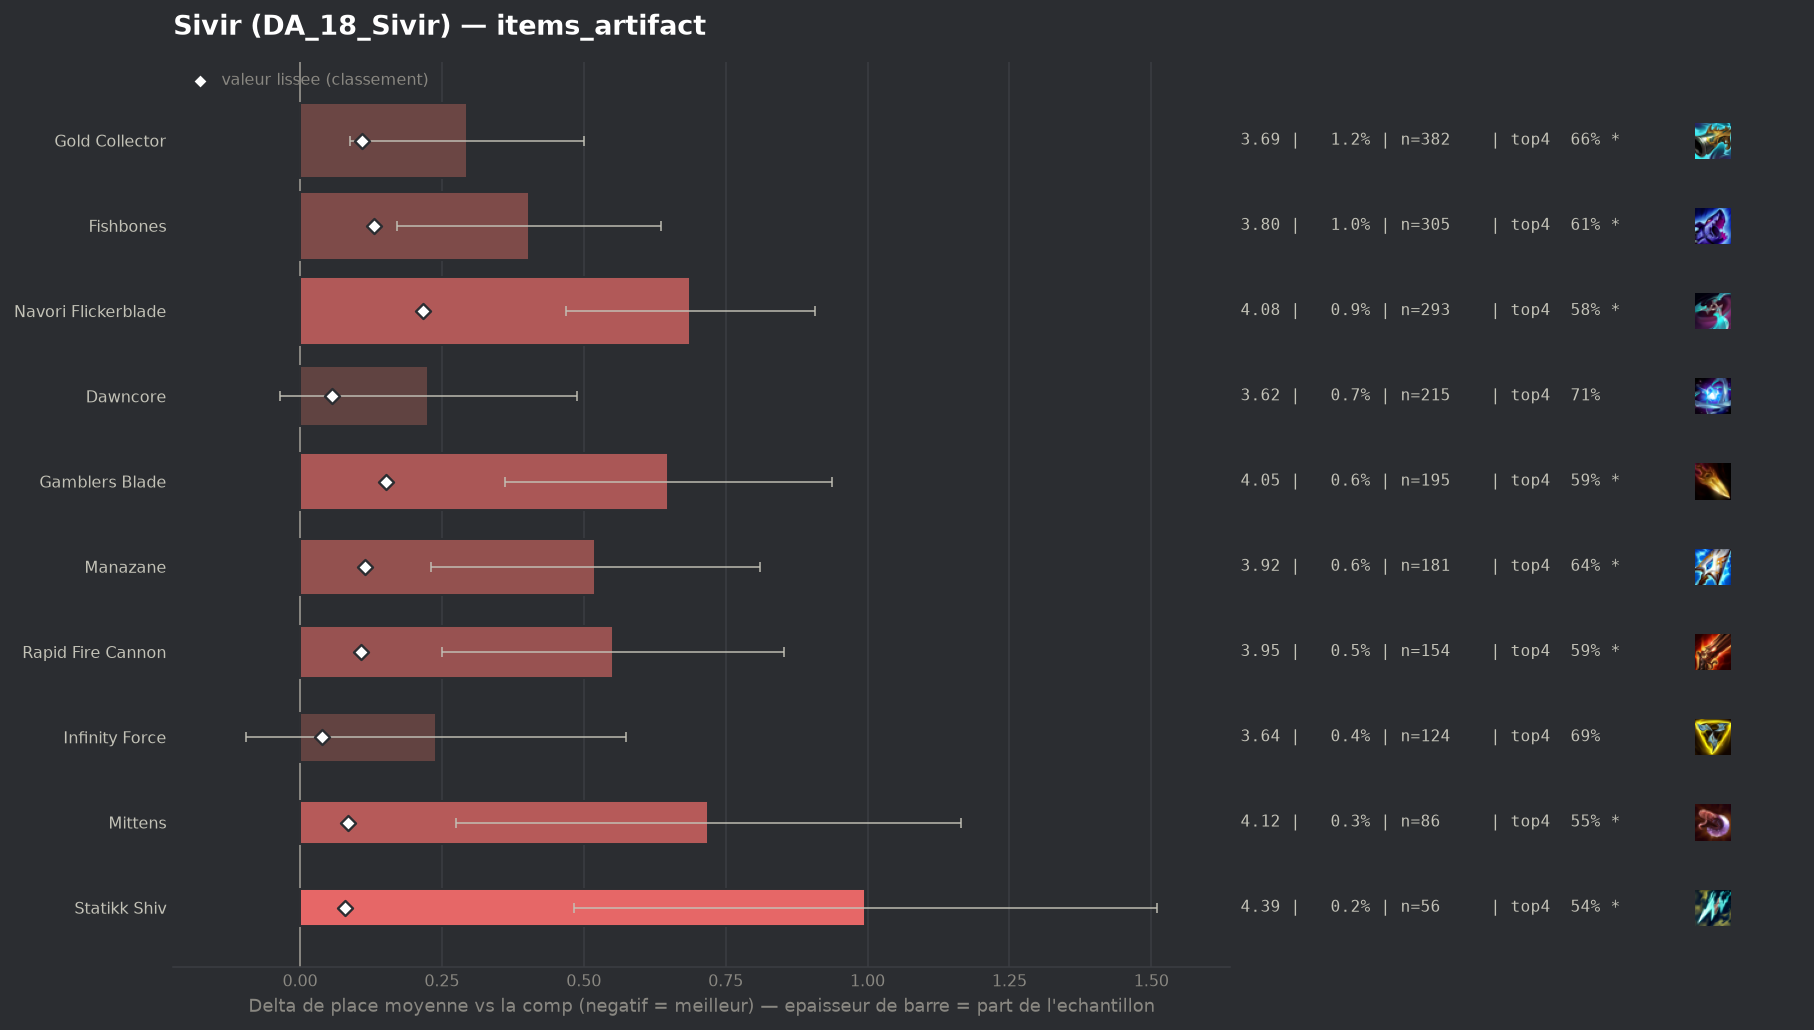

Values plotted in this chart, from the file beside it:
group, label, n, share, avg_place, shrunk_avg, score, d_avg, d_avg_pess, impact, d_top4, win, top2, top4, sd, z, p, significant
, Titanic Hydra, 53, 0.001662, 3.811, 3.429, 0.032, 0.414, 0.0, -0.0001, -0.0204, 0.0943, 0.2642, 0.6981, 1.843, 1.63, 0.1022, False
populaire, Infinity Force, 124, 0.003889, 3.637, 3.436, 0.039, 0.24, 0.0, -0.0002, -0.025, 0.1613, 0.3145, 0.6935, 1.898, 1.41, 0.16, False
populaire, Dawncore, 215, 0.006743, 3.623, 3.454, 0.057, 0.226, 0.0, -0.0004, -0.0069, 0.1535, 0.3442, 0.7116, 1.956, 1.69, 0.09107, False
populaire, Statikk Shiv, 56, 0.001756, 4.393, 3.477, 0.08, 0.996, 0.482, -0.0001, -0.1828, 0.0893, 0.1964, 0.5357, 1.961, 3.8, 0.00015, True
populaire, Mittens, 86, 0.002697, 4.116, 3.483, 0.085, 0.719, 0.274, -0.0002, -0.172, 0.1512, 0.2907, 0.5465, 2.104, 3.17, 0.00155, True
populaire, Rapid Fire Cannon, 154, 0.00483, 3.948, 3.504, 0.107, 0.551, 0.25, -0.0005, -0.1276, 0.0779, 0.2857, 0.5909, 1.899, 3.59, 0.00033, True
populaire, Gold Collector, 382, 0.01198, 3.691, 3.507, 0.11, 0.294, 0.088, -0.0013, -0.0615, 0.178, 0.3429, 0.6571, 2.048, 2.79, 0.00525, True
populaire, Manazane, 181, 0.005677, 3.917, 3.512, 0.115, 0.52, 0.23, -0.0007, -0.0832, 0.105, 0.2818, 0.6354, 1.986, 3.51, 0.00044, True
populaire, Fishbones, 305, 0.009566, 3.8, 3.527, 0.13, 0.403, 0.17, -0.0012, -0.1054, 0.1508, 0.3475, 0.6131, 2.07, 3.39, 0.00071, True
populaire, Gamblers Blade, 195, 0.006116, 4.046, 3.549, 0.152, 0.649, 0.361, -0.0009, -0.1236, 0.1385, 0.2564, 0.5949, 2.049, 4.41, 1e-05, True
populaire, Navori Flickerblade, 293, 0.009189, 4.085, 3.614, 0.217, 0.688, 0.468, -0.002, -0.1383, 0.1024, 0.2526, 0.5802, 1.914, 6.13, 0.0, True
